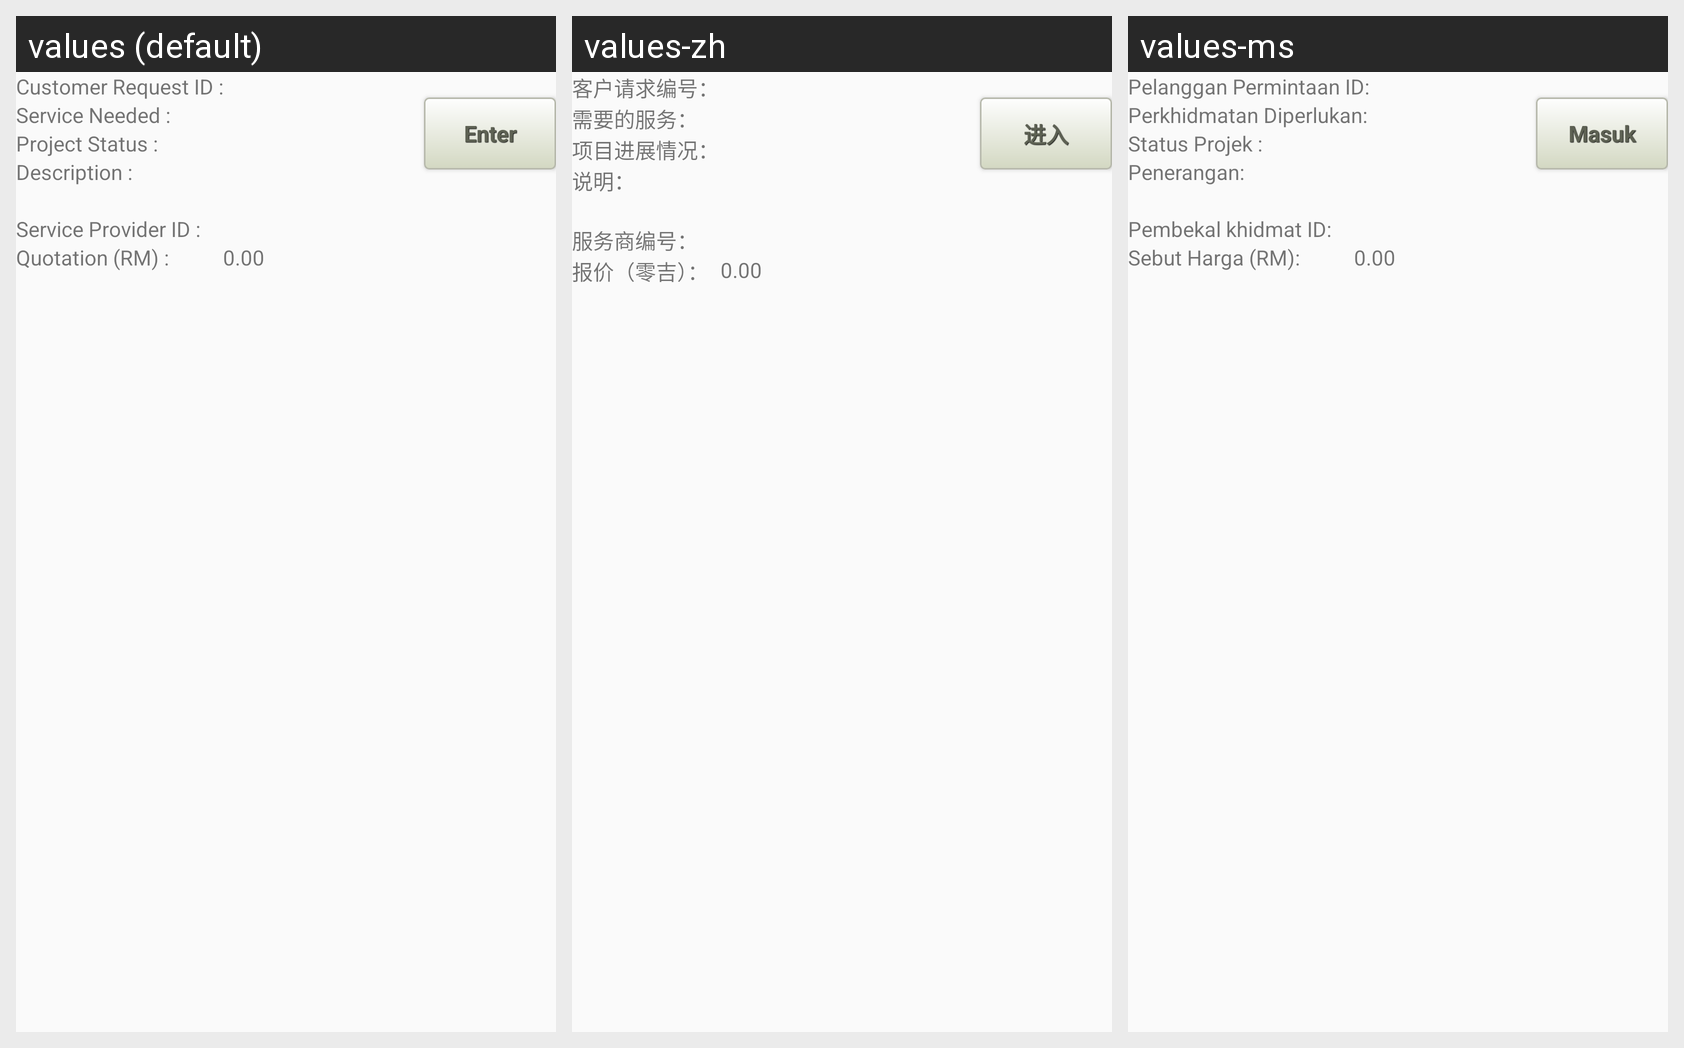

Strings drawn on this Android screen and how each of the app's shown locales translates them:
Android screen res/layout/basic_customer_info.xml rendered under 3 locales, left to right: values (default), values-zh, values-ms. Device: Nexus 5 (rendered at 1080×1920; each locale shown at half size, 540×960, under a caption strip naming it); theme AppTheme.
Strings drawn on this screen, with the default value and each locale's value (text and hints the layout hard-codes, and strings that could not be matched under every locale, appear in the picture but are not listed):

strCustomerRequestID
  values: Customer Request ID :
  values-zh: 客户请求编号：
  values-ms: Pelanggan Permintaan ID:

strServiceNeeded
  values: Service Needed :
  values-zh: 需要的服务：
  values-ms: Perkhidmatan Diperlukan:

strProjectStatus
  values: Project Status :
  values-zh: 项目进展情况：
  values-ms: Status Projek :

strDescription
  values: Description :
  values-zh: 说明：
  values-ms: Penerangan:

strServiceProviderID
  values: Service Provider ID :
  values-zh: 服务商编号：
  values-ms: Pembekal khidmat ID:

strQuotationRM
  values: Quotation (RM) :
  values-zh: 报价（零吉）：
  values-ms: Sebut Harga (RM):

strEnter
  values:  Enter 
  values-zh: 进入
  values-ms: Masuk
